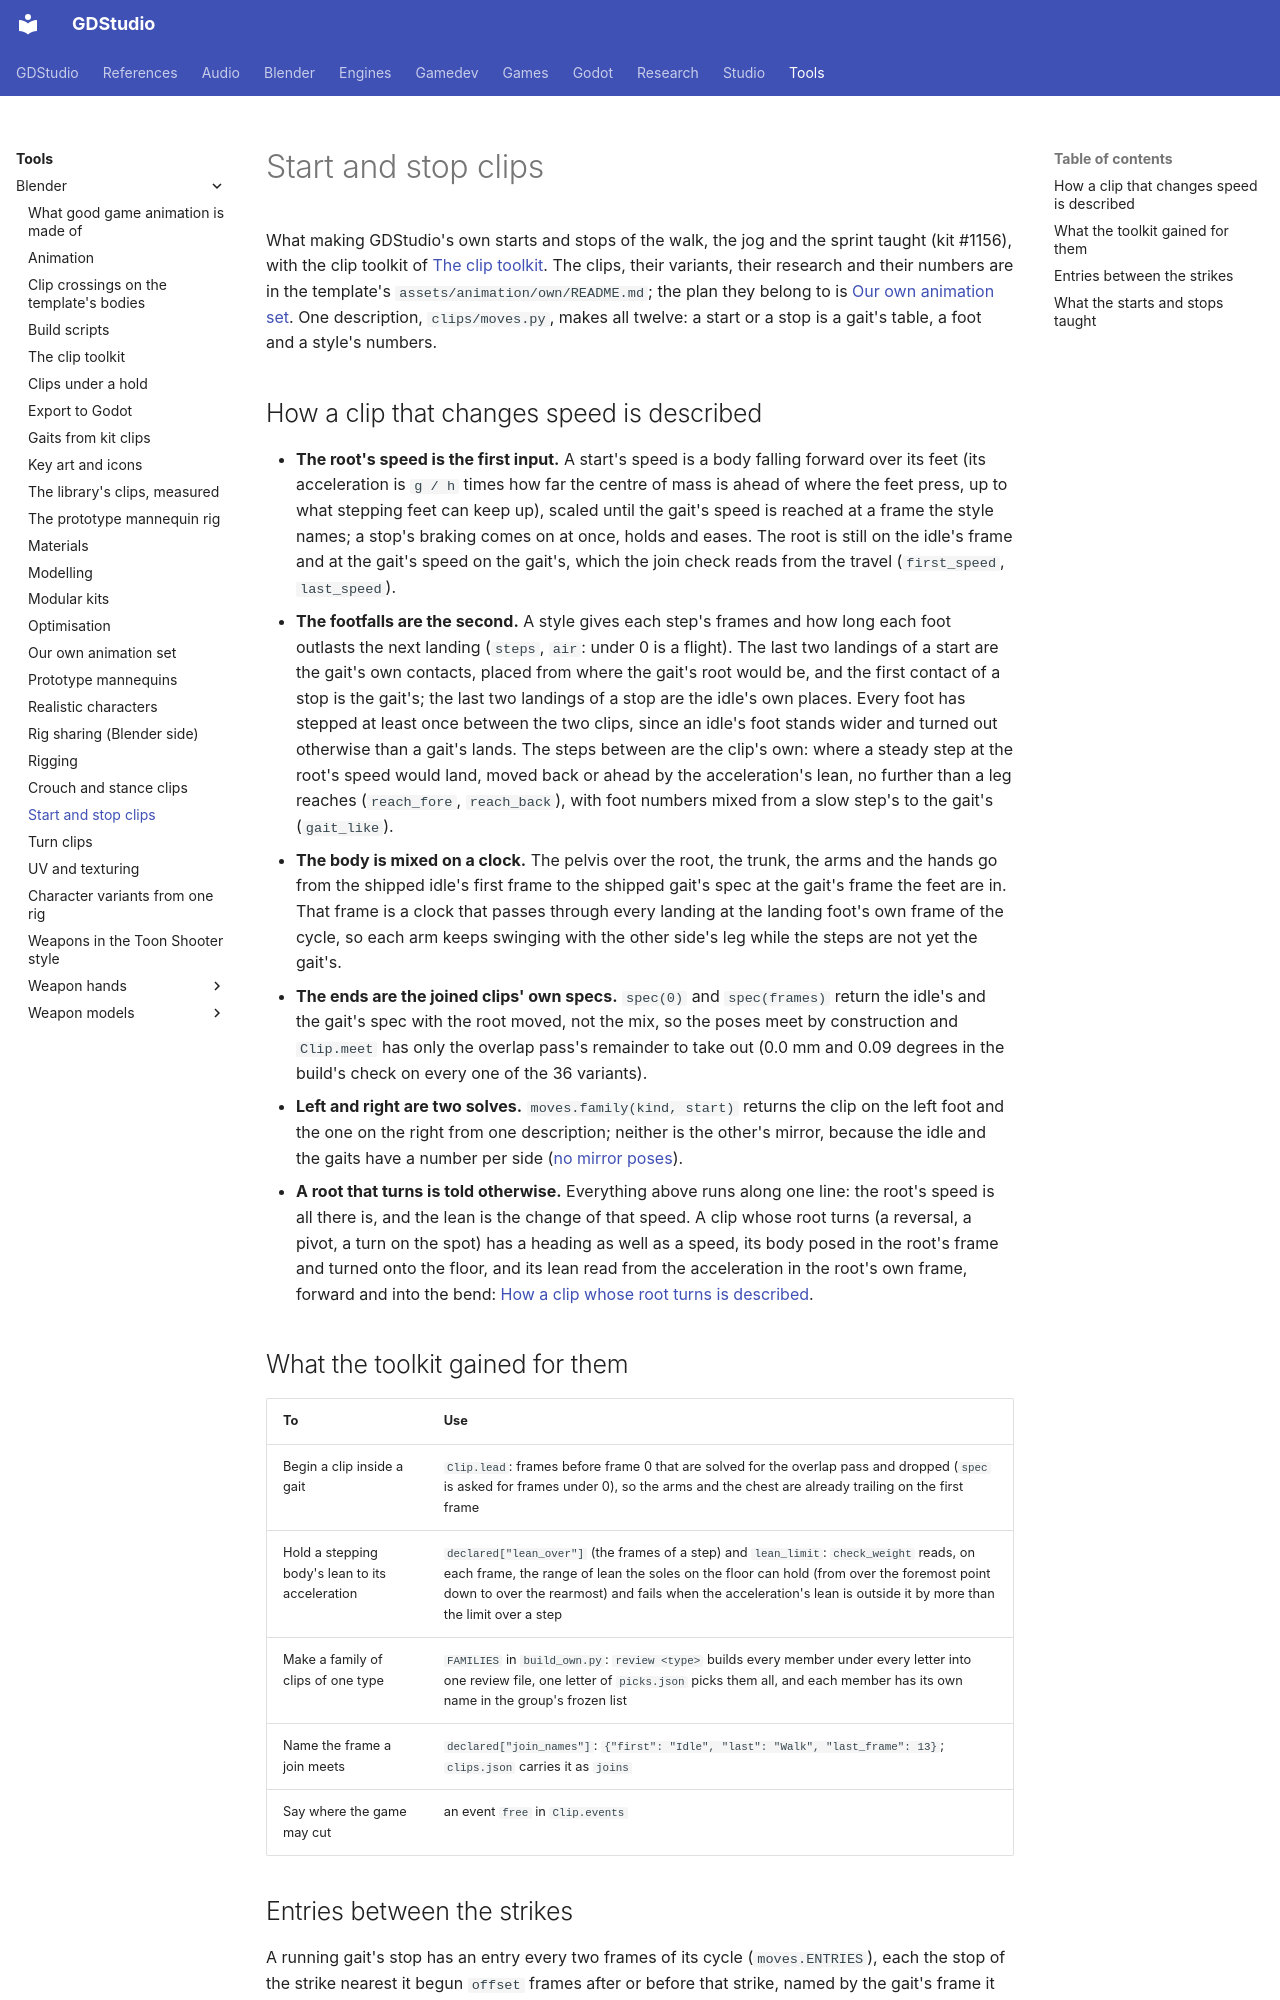

repository: Ryubara/gdstudio · page: tools/blender/start-stop-clips/index.html · generator: mkdocs

# Start and stop clips

<!-- new section: own-animation.md plans the starts and stops and clip-toolkit.md is the toolkit as the loops left
it; what a clip that changes speed needs of the toolkit, and what making the first twelve taught, had no page
(kit #1156) -->

What making GDStudio's own starts and stops of the walk, the jog and the sprint taught (kit #1156), with the clip
toolkit of [The clip toolkit](clip-toolkit.md#toolkit). The clips, their variants, their research and their numbers
are in the template's `assets/animation/own/README.md`; the plan they belong to is
[Our own animation set](own-animation.md#waves). One description, `clips/moves.py`, makes all twelve: a start or a
stop is a gait's table, a foot and a style's numbers.

## How a clip that changes speed is described {#description}

<!-- new section: a transition that travels is written differently from a loop and from a stance change; the next
one (a pivot, a reversal, a landing into a run) starts from this -->

- **The root's speed is the first input.** A start's speed is a body falling forward over its feet (its
  acceleration is `g / h` times how far the centre of mass is ahead of where the feet press, up to what stepping
  feet can keep up), scaled until the gait's speed is reached at a frame the style names; a stop's braking comes on
  at once, holds and eases. The root is still on the idle's frame and at the gait's speed on the gait's, which the
  join check reads from the travel (`first_speed`, `last_speed`).
- **The footfalls are the second.** A style gives each step's frames and how long each foot outlasts the next
  landing (`steps`, `air`: under 0 is a flight). The last two landings of a start are the gait's own contacts,
  placed from where the gait's root would be, and the first contact of a stop is the gait's; the last two landings
  of a stop are the idle's own places. Every foot has stepped at least once between the two clips, since an idle's
  foot stands wider and turned out otherwise than a gait's lands. The steps between are the clip's own: where a
  steady step at the root's speed would land, moved back or ahead by the acceleration's lean, no further than a
  leg reaches (`reach_fore`, `reach_back`), with foot numbers mixed from a slow step's to the gait's (`gait_like`).
- **The body is mixed on a clock.** The pelvis over the root, the trunk, the arms and the hands go from the
  shipped idle's first frame to the shipped gait's spec at the gait's frame the feet are in. That frame is a clock
  that passes through every landing at the landing foot's own frame of the cycle, so each arm keeps swinging with
  the other side's leg while the steps are not yet the gait's.
- **The ends are the joined clips' own specs.** `spec(0)` and `spec(frames)` return the idle's and the gait's
  spec with the root moved, not the mix, so the poses meet by construction and `Clip.meet` has only the overlap
  pass's remainder to take out (0.0 mm and 0.09 degrees in the build's check on every one of the 36 variants).
- **Left and right are two solves.** `moves.family(kind, start)` returns the clip on the left foot and the one on
  the right from one description; neither is the other's mirror, because the idle and the gaits have a number per
  side ([no mirror poses](own-animation.md#feel)).
- **A root that turns is told otherwise.** Everything above runs along one line: the root's speed is all there is,
  and the lean is the change of that speed. A clip whose root turns (a reversal, a pivot, a turn on the spot) has a
  heading as well as a speed, its body posed in the root's frame and turned onto the floor, and its lean read from
  the acceleration in the root's own frame, forward and into the bend:
  [How a clip whose root turns is described](turn-clips.md#description).

## What the toolkit gained for them {#toolkit-rows}

<!-- new section: the rows these clips added to the toolkit's table live with the clips that prove them, as the
crouch's do on stance-clips.md -->

| To | Use |
| --- | --- |
| Begin a clip inside a gait | `Clip.lead`: frames before frame 0 that are solved for the overlap pass and dropped (`spec` is asked for frames under 0), so the arms and the chest are already trailing on the first frame |
| Hold a stepping body's lean to its acceleration | `declared["lean_over"]` (the frames of a step) and `lean_limit`: `check_weight` reads, on each frame, the range of lean the soles on the floor can hold (from over the foremost point down to over the rearmost) and fails when the acceleration's lean is outside it by more than the limit over a step |
| Make a family of clips of one type | `FAMILIES` in `build_own.py`: `review <type>` builds every member under every letter into one review file, one letter of `picks.json` picks them all, and each member has its own name in the group's frozen list |
| Name the frame a join meets | `declared["join_names"]`: `{"first": "Idle", "last": "Walk", "last_frame": 13}`; `clips.json` carries it as `joins` |
| Say where the game may cut | an event `free` in `Clip.events` |
